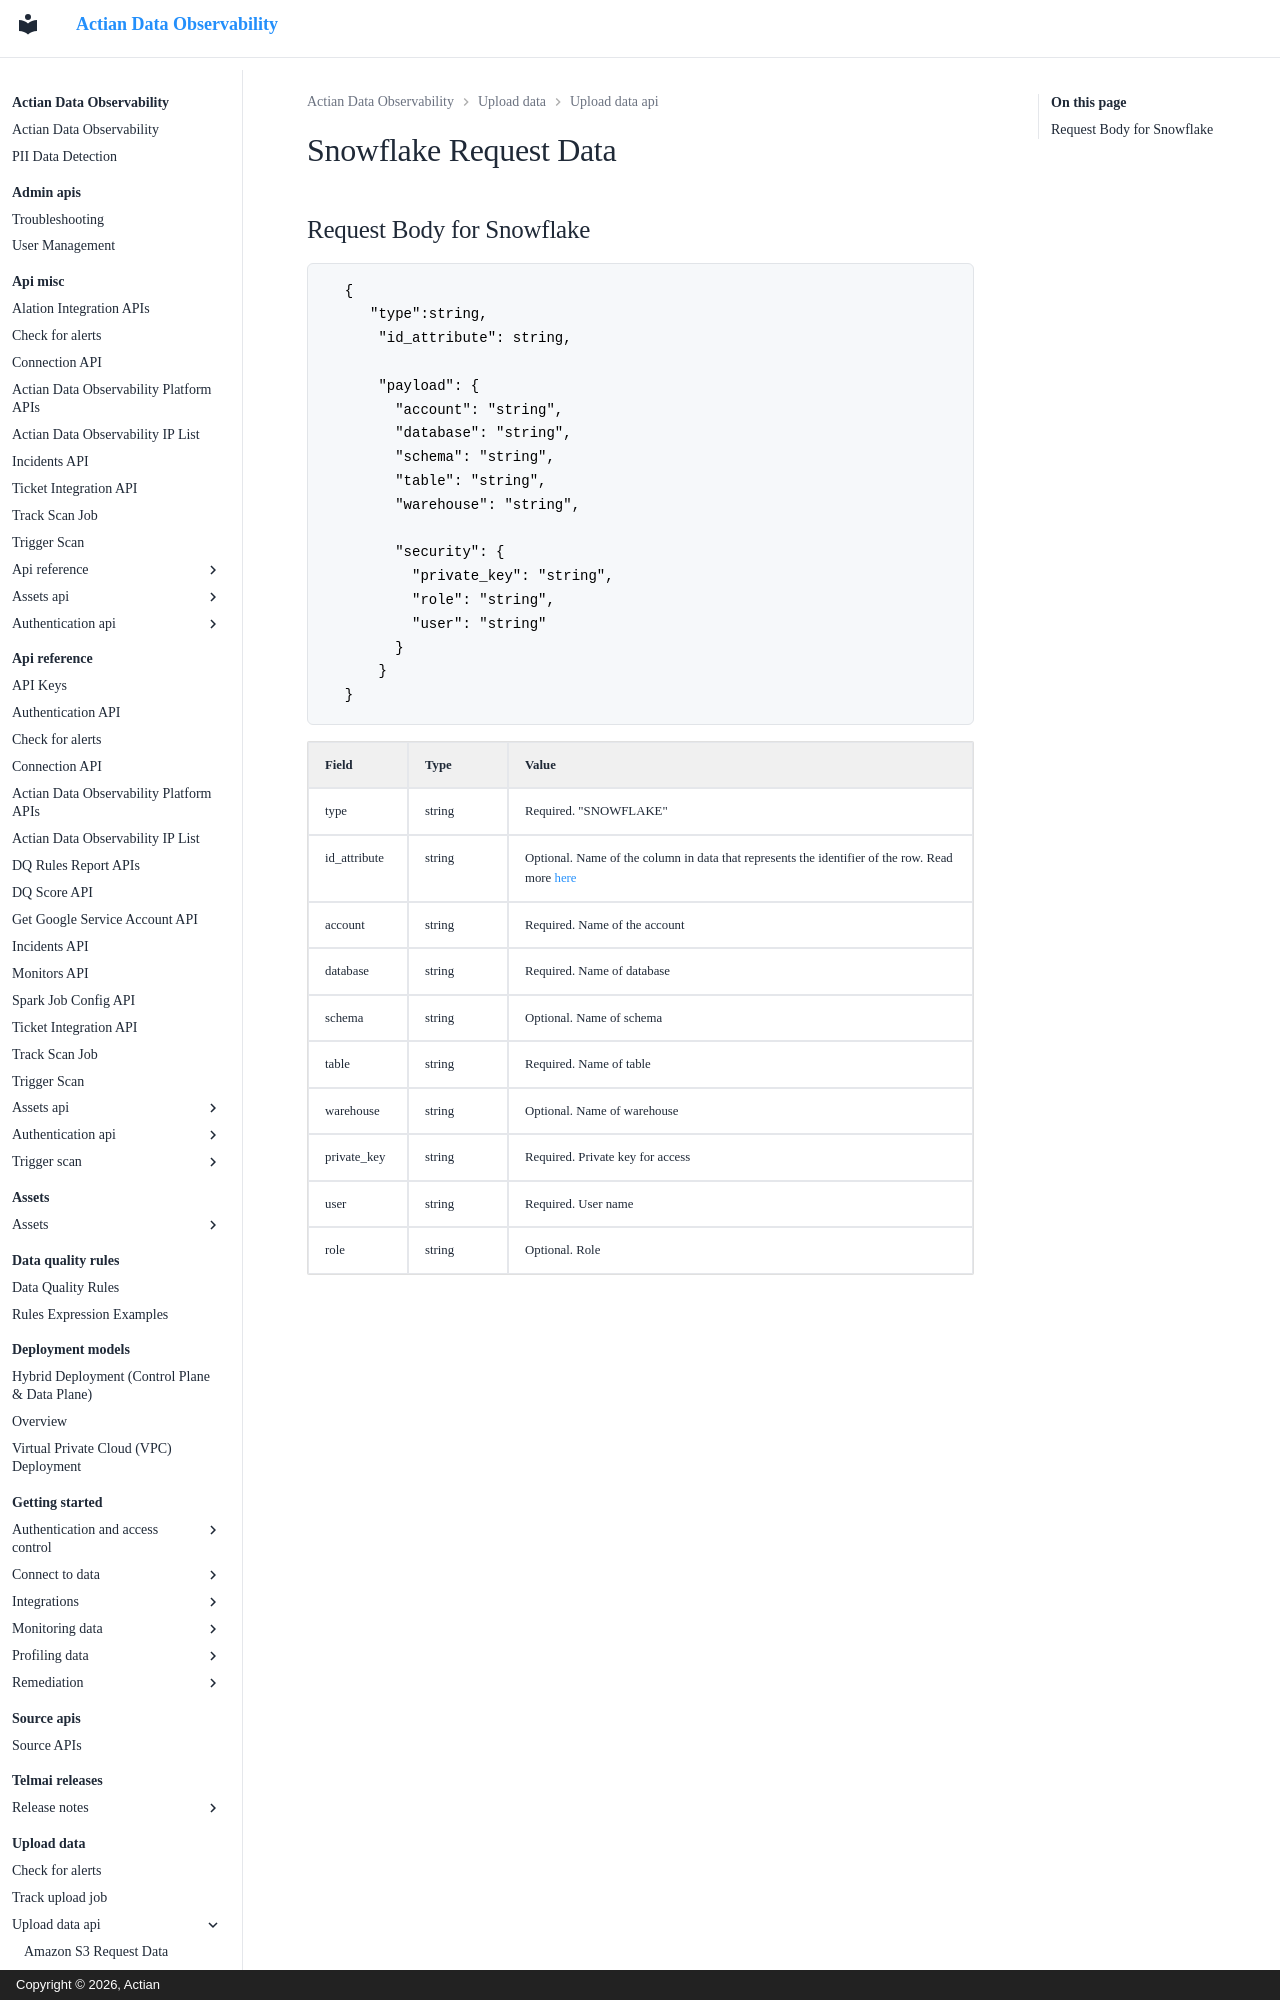

repository: ActianCorp/data-observability-docs · page: upload-data/upload-data-api/snowflake-request-data.html · generator: mkdocs · copyright: Copyright © 2026, Actian

# Snowflake Request Data

## Request Body for Snowflake

```
  {
     "type":string,
      "id_attribute": string,
      
      "payload": {
        "account": "string",
        "database": "string",
        "schema": "string",
        "table": "string",
        "warehouse": "string",
      
        "security": {
          "private_key": "string",
          "role": "string",
          "user": "string"
        }
      }
  }

```
